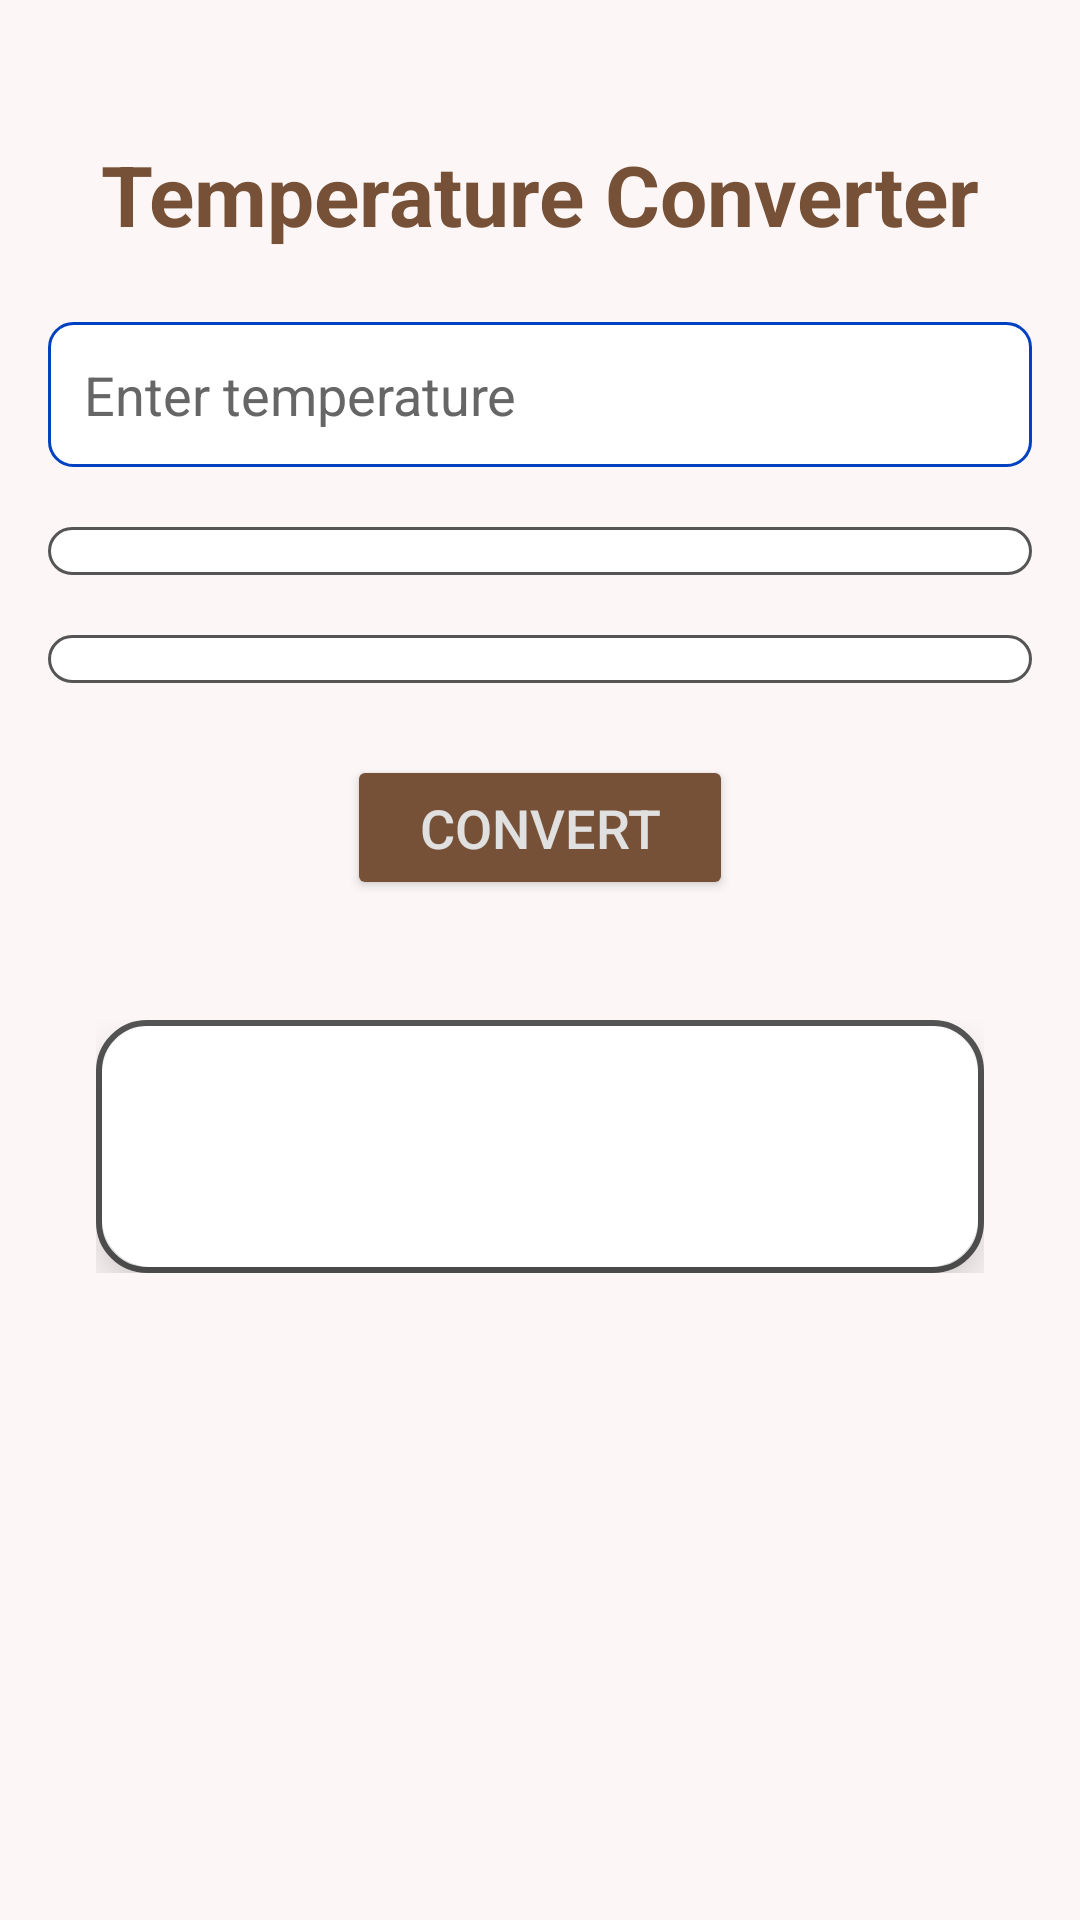

This screen was rendered from an Android layout file. Write that file and the resources it references.
<!-- AndroidManifest.xml: application theme Theme.CalcMate_New -->
<!-- res/layout/activity_temperature_convert.xml -->
<?xml version="1.0" encoding="utf-8"?>
<LinearLayout xmlns:android="http://schemas.android.com/apk/res/android"
    xmlns:tools="http://schemas.android.com/tools"
    xmlns:app="http://schemas.android.com/apk/res-auto"
    android:layout_width="match_parent"
    android:layout_height="match_parent"
    android:orientation="vertical"
    android:background="@color/backgroundColor"
    android:padding="16dp"
    android:gravity="center_horizontal"
    tools:context=".TemperatureConverterActivity">

    
    <TextView
        android:layout_width="wrap_content"
        android:layout_height="wrap_content"
        android:text="Temperature Converter"
        android:textColor="#775137"
        android:textSize="28sp"
        android:textStyle="bold"
        android:layout_marginTop="30dp"
        android:layout_marginBottom="24dp" />

    
    <EditText
        android:id="@+id/inputValue"
        android:layout_width="match_parent"
        android:layout_height="wrap_content"
        android:hint="Enter temperature"
        android:inputType="numberDecimal"
        android:background="@drawable/rounded_edittext_bg"
        android:padding="12dp"
        android:layout_marginBottom="20dp"
        android:textColor="#000000"
        android:textColorHint="@color/textHintColor"/>

    
    <Spinner
        android:id="@+id/fromUnitSpinner"
        android:layout_width="match_parent"
        android:layout_height="wrap_content"
        android:background="@drawable/rounded_spinner_bg"
        android:padding="8dp"
        android:layout_marginBottom="20dp"
        android:popupBackground="@color/backgroundColor"/>

    
    <Spinner
        android:id="@+id/toUnitSpinner"
        android:layout_width="match_parent"
        android:layout_height="wrap_content"
        android:background="@drawable/rounded_spinner_bg"
        android:padding="8dp"
        android:layout_marginBottom="24dp"
        android:popupBackground="@color/backgroundColor"/>

    
    <Button
        android:id="@+id/convertButton"
        android:layout_width="wrap_content"
        android:layout_height="wrap_content"
        android:text="Convert"
        android:backgroundTint="#775137"
        android:textColor="@color/background"
        android:textSize="18sp"
        android:paddingStart="24dp"
        android:paddingEnd="24dp"
        android:paddingTop="12dp"
        android:paddingBottom="12dp"
        android:layout_marginBottom="24dp"/>

    
    <FrameLayout
        android:layout_width="match_parent"
        android:layout_height="wrap_content"
        android:layout_margin="16dp"
        android:background="@drawable/cardview_border">

        <androidx.cardview.widget.CardView
            android:layout_width="match_parent"
            android:layout_height="wrap_content"
            android:layout_margin="2dp"
            app:cardCornerRadius="16dp"
            app:cardElevation="8dp">

            <TextView
                android:id="@+id/resultTextView"
                android:layout_width="match_parent"
                android:layout_height="wrap_content"
                android:padding="24dp"
                android:textSize="24sp"
                android:textColor="#0041C2"
                android:textStyle="bold"
                android:gravity="center"
                android:text=""/>

        </androidx.cardview.widget.CardView>
    </FrameLayout>
</LinearLayout>
<!-- resources referenced by this layout -->
<resources>
  <color name="background">@color/background_light</color>
  <color name="backgroundColor">#7FF9F6ED</color>
  <color name="textHintColor">#666666</color>
  <!-- drawable cardview_border (drawable) -->
  <?xml version="1.0" encoding="utf-8"?>
  <shape xmlns:android="http://schemas.android.com/apk/res/android"
      android:shape="rectangle">
  
      
      <solid android:color="@android:color/white" />
  
      
      <stroke
          android:width="2dp"
          android:color="#555555" />
  
      
      <corners android:radius="16dp" />
  </shape>
  <!-- drawable rounded_edittext_bg (drawable) -->
  <?xml version="1.0" encoding="utf-8"?>
  <shape xmlns:android="http://schemas.android.com/apk/res/android"
      android:shape="rectangle">
      <solid android:color="#FFFFFF"/>
      <corners android:radius="8dp"/>
      <stroke android:width="1dp" android:color="#0041C2"/>
  </shape>
  <!-- drawable rounded_spinner_bg (drawable) -->
  <?xml version="1.0" encoding="utf-8"?>
  <shape xmlns:android="http://schemas.android.com/apk/res/android"
      android:shape="rectangle">
      <solid android:color="#FFFFFF"/>
      <corners android:radius="8dp"/>
      <stroke android:width="1dp" android:color="#555555"/>
  </shape>
  <style name="Theme.CalcMate_New" parent="Base.Theme.CalcMate_New" />
  <color name="background_light">#E0E0E0</color>
  <style name="Base.Theme.CalcMate_New" parent="Theme.Material3.DayNight.NoActionBar">
          
          
      </style>
</resources>
